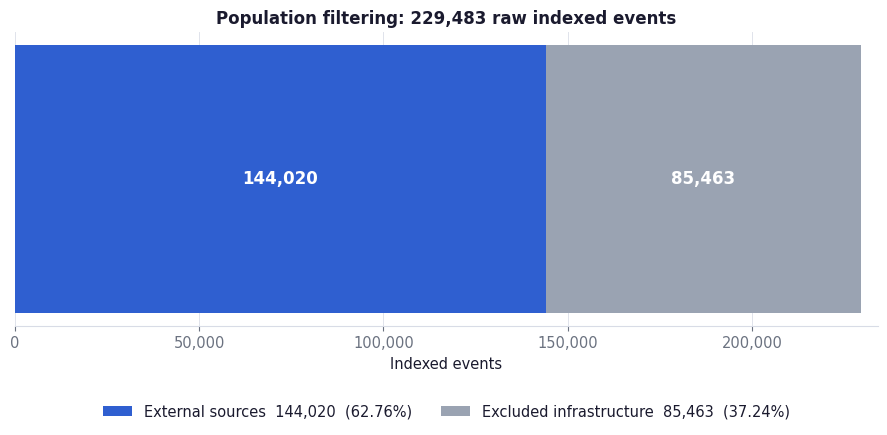
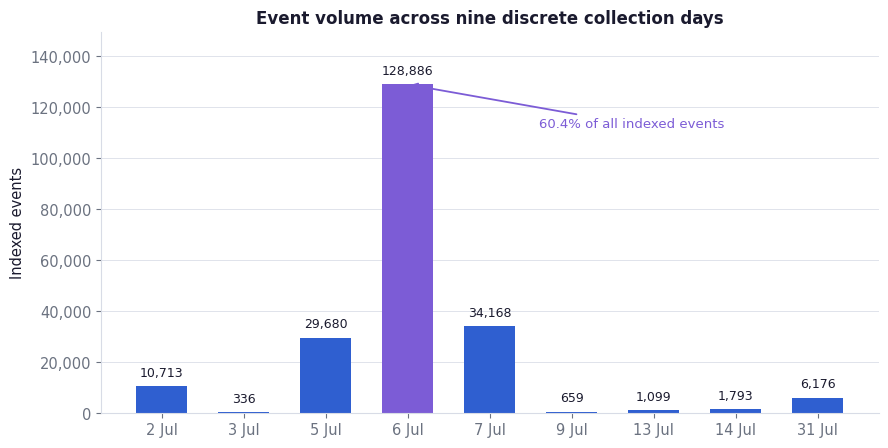
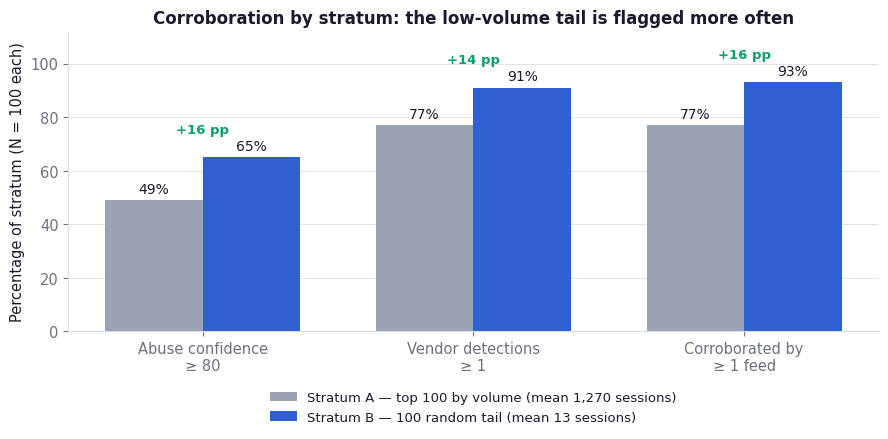
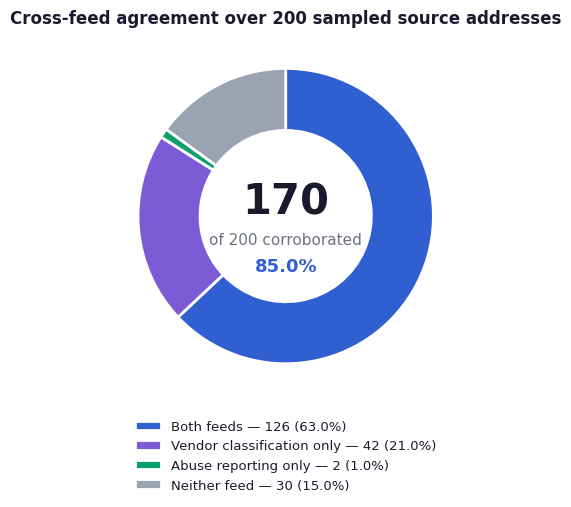
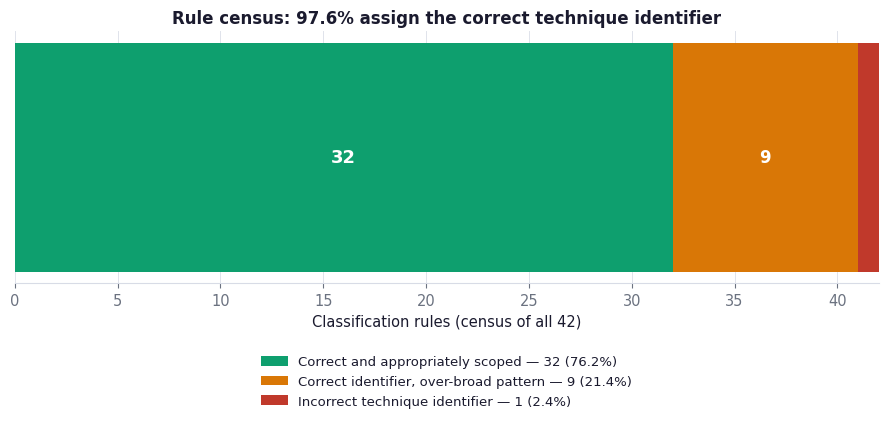
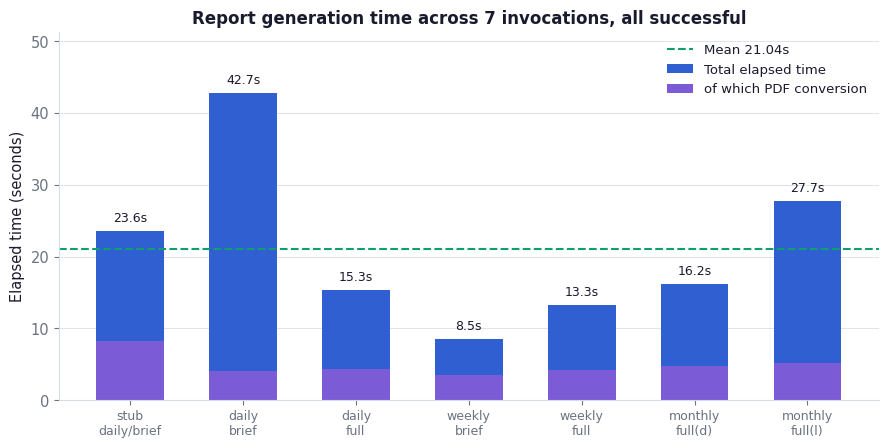

Here is the Python script that generated these plots, in order:
#!/usr/bin/env python3
"""
Generate Chapter 4 evaluation figures for the ARGUS final report.

Produces six print-ready PNG figures at 150 DPI on a white background,
sized for single-column insertion in a Word document.

All values are hard-coded from the frozen evaluation dataset (1 Aug 2026,
01:35 +08) so the figures are reproducible without a live Elasticsearch
connection or a running sensor instance.

Usage:
    python make_ch4_figures.py                  # writes to ./ch4_figures/
    python make_ch4_figures.py --out /some/dir  # custom output directory

Requires only matplotlib, already present in the analyzer virtual
environment. No network access and no Elasticsearch connection.
"""
# RUN ON: WSL2 operator workstation
# NETWORK: none required — no external calls, no ES query
# BLAST RADIUS: writes PNG files to the output directory only

from __future__ import annotations

import argparse
from pathlib import Path

import matplotlib
matplotlib.use("Agg")
import matplotlib.pyplot as plt
from matplotlib.ticker import FuncFormatter


# ------------------------------------------------------------------ style
DPI = 150
FIGSIZE_WIDE = (9.0, 4.6)
FIGSIZE_SQUARE = (7.2, 5.2)

INK = "#1A1A2E"
MUTED = "#6B7280"
GRID = "#D8DCE6"

PRIMARY = "#2F5FD0"
SECONDARY = "#7C5CD6"
ACCENT = "#0E9F6E"
WARN = "#D97706"
DANGER = "#C0392B"
NEUTRAL = "#9AA3B2"

plt.rcParams.update({
    "figure.facecolor": "white",
    "axes.facecolor": "white",
    "savefig.facecolor": "white",
    "font.family": "DejaVu Sans",
    "font.size": 10.5,
    "axes.labelcolor": INK,
    "axes.edgecolor": GRID,
    "axes.titlesize": 12,
    "axes.titleweight": "bold",
    "axes.titlecolor": INK,
    "text.color": INK,
    "xtick.color": MUTED,
    "ytick.color": MUTED,
    "axes.grid": True,
    "grid.color": GRID,
    "grid.linewidth": 0.7,
    "grid.alpha": 0.8,
    "axes.axisbelow": True,
})

_thousands = FuncFormatter(lambda v, _: f"{int(v):,}")


def _despine(ax, keep_left=True):
    ax.spines["top"].set_visible(False)
    ax.spines["right"].set_visible(False)
    if not keep_left:
        ax.spines["left"].set_visible(False)


def _save(fig, out_dir: Path, name: str):
    path = out_dir / name
    fig.tight_layout()
    fig.savefig(path, dpi=DPI, bbox_inches="tight")
    plt.close(fig)
    print(f"  wrote {path.name}")


# ------------------------------------------------------------------ fig 1
def fig_population_filtering(out_dir: Path):
    """Raw indexed events split into excluded infrastructure and external."""
    fig, ax = plt.subplots(figsize=FIGSIZE_WIDE)

    external, excluded = 144_020, 85_463

    ax.barh([0], [external], color=PRIMARY, height=0.5,
            label=f"External sources  {external:,}  (62.76%)")
    ax.barh([0], [excluded], left=[external], color=NEUTRAL, height=0.5,
            label=f"Excluded infrastructure  {excluded:,}  (37.24%)")

    ax.text(external / 2, 0, f"{external:,}", ha="center", va="center",
            color="white", fontweight="bold", fontsize=12)
    ax.text(external + excluded / 2, 0, f"{excluded:,}", ha="center",
            va="center", color="white", fontweight="bold", fontsize=12)

    ax.set_yticks([])
    ax.set_xlim(0, 229_483 * 1.02)
    ax.xaxis.set_major_formatter(_thousands)
    ax.set_xlabel("Indexed events")
    ax.set_title("Population filtering: 229,483 raw indexed events")
    ax.legend(loc="upper center", bbox_to_anchor=(0.5, -0.22),
              ncol=2, frameon=False)
    ax.grid(axis="y", visible=False)
    _despine(ax, keep_left=False)

    _save(fig, out_dir, "fig4-1_population_filtering.png")


# ------------------------------------------------------------------ fig 2
def fig_collection_days(out_dir: Path):
    """Indexed events per discrete collection day."""
    days = ["2 Jul", "3 Jul", "5 Jul", "6 Jul", "7 Jul",
            "9 Jul", "13 Jul", "14 Jul", "31 Jul"]
    counts = [10_713, 336, 29_680, 128_886, 34_168, 659, 1_099, 1_793, 6_176]

    fig, ax = plt.subplots(figsize=FIGSIZE_WIDE)
    colors = [PRIMARY if c < 100_000 else SECONDARY for c in counts]
    bars = ax.bar(days, counts, color=colors, width=0.62)

    for bar, c in zip(bars, counts):
        ax.text(bar.get_x() + bar.get_width() / 2, c + 2_600, f"{c:,}",
                ha="center", va="bottom", fontsize=9, color=INK)

    ax.set_ylabel("Indexed events")
    ax.set_ylim(0, max(counts) * 1.16)
    ax.yaxis.set_major_formatter(_thousands)
    ax.set_title("Event volume across nine discrete collection days")
    ax.grid(axis="x", visible=False)
    _despine(ax)

    ax.annotate("60.4% of all indexed events",
                xy=(3, 128_886), xytext=(4.6, 112_000),
                fontsize=9.5, color=SECONDARY,
                arrowprops=dict(arrowstyle="->", color=SECONDARY, lw=1.3))

    _save(fig, out_dir, "fig4-2_collection_days.png")


# ------------------------------------------------------------------ fig 3
def fig_stratum_comparison(out_dir: Path):
    """Stratum A vs Stratum B corroboration rates."""
    labels = ["Abuse confidence\n≥ 80", "Vendor detections\n≥ 1",
              "Corroborated by\n≥ 1 feed"]
    stratum_a = [49, 77, 77]
    stratum_b = [65, 91, 93]

    x = range(len(labels))
    w = 0.36

    fig, ax = plt.subplots(figsize=FIGSIZE_WIDE)
    b1 = ax.bar([i - w / 2 for i in x], stratum_a, w, color=NEUTRAL,
                label="Stratum A — top 100 by volume (mean 1,270 sessions)")
    b2 = ax.bar([i + w / 2 for i in x], stratum_b, w, color=PRIMARY,
                label="Stratum B — 100 random tail (mean 13 sessions)")

    for bars in (b1, b2):
        for bar in bars:
            h = bar.get_height()
            ax.text(bar.get_x() + bar.get_width() / 2, h + 1.6, f"{h}%",
                    ha="center", va="bottom", fontsize=10, color=INK)

    for i, (a, b) in enumerate(zip(stratum_a, stratum_b)):
        ax.text(i, max(a, b) + 9, f"+{b - a} pp", ha="center",
                fontsize=9.5, color=ACCENT, fontweight="bold")

    ax.set_xticks(list(x))
    ax.set_xticklabels(labels)
    ax.set_ylabel("Percentage of stratum (N = 100 each)")
    ax.set_ylim(0, 112)
    ax.set_title("Corroboration by stratum: the low-volume tail is flagged more often")
    ax.legend(loc="upper center", bbox_to_anchor=(0.5, -0.16),
              ncol=1, frameon=False, fontsize=9.5)
    ax.grid(axis="x", visible=False)
    _despine(ax)

    _save(fig, out_dir, "fig4-3_stratum_comparison.png")


# ------------------------------------------------------------------ fig 4
def fig_cross_feed(out_dir: Path):
    """Cross-feed agreement over the 200-address sample."""
    fig, ax = plt.subplots(figsize=FIGSIZE_SQUARE)

    segments = [
        ("Both feeds", 126, PRIMARY),
        ("Vendor classification only", 42, SECONDARY),
        ("Abuse reporting only", 2, ACCENT),
        ("Neither feed", 30, NEUTRAL),
    ]

    wedges, _ = ax.pie(
        [s[1] for s in segments],
        colors=[s[2] for s in segments],
        startangle=90, counterclock=False,
        wedgeprops=dict(width=0.42, edgecolor="white", linewidth=2),
    )

    ax.text(0, 0.10, "170", ha="center", va="center",
            fontsize=30, fontweight="bold", color=INK)
    ax.text(0, -0.16, "of 200 corroborated", ha="center", va="center",
            fontsize=11, color=MUTED)
    ax.text(0, -0.34, "85.0%", ha="center", va="center",
            fontsize=13, fontweight="bold", color=PRIMARY)

    ax.legend(wedges,
              [f"{lbl} — {cnt} ({100 * cnt / 200:.1f}%)"
               for lbl, cnt, _ in segments],
              loc="upper center", bbox_to_anchor=(0.5, -0.02),
              ncol=1, frameon=False, fontsize=9.5)
    ax.set_title("Cross-feed agreement over 200 sampled source addresses")

    _save(fig, out_dir, "fig4-4_cross_feed_agreement.png")


# ------------------------------------------------------------------ fig 5
def fig_rule_census(out_dir: Path):
    """Rule census outcome across the 42-rule classification set."""
    fig, ax = plt.subplots(figsize=FIGSIZE_WIDE)

    correct, broad, incorrect = 32, 9, 1

    ax.barh([0], [correct], color=ACCENT, height=0.5,
            label=f"Correct and appropriately scoped — {correct} (76.2%)")
    ax.barh([0], [broad], left=[correct], color=WARN, height=0.5,
            label=f"Correct identifier, over-broad pattern — {broad} (21.4%)")
    ax.barh([0], [incorrect], left=[correct + broad], color=DANGER, height=0.5,
            label=f"Incorrect technique identifier — {incorrect} (2.4%)")

    ax.text(correct / 2, 0, "32", ha="center", va="center",
            color="white", fontweight="bold", fontsize=13)
    ax.text(correct + broad / 2, 0, "9", ha="center", va="center",
            color="white", fontweight="bold", fontsize=12)

    ax.set_yticks([])
    ax.set_xlim(0, 42)
    ax.set_xlabel("Classification rules (census of all 42)")
    ax.set_title("Rule census: 97.6% assign the correct technique identifier")
    ax.legend(loc="upper center", bbox_to_anchor=(0.5, -0.24),
              ncol=1, frameon=False, fontsize=9.5)
    ax.grid(axis="y", visible=False)
    _despine(ax, keep_left=False)

    _save(fig, out_dir, "fig4-5_rule_census.png")


# ------------------------------------------------------------------ fig 6
def fig_pipeline_timing(out_dir: Path):
    """Report generation elapsed time across all recorded invocations."""
    labels = ["stub\ndaily/brief", "daily\nbrief", "daily\nfull",
              "weekly\nbrief", "weekly\nfull", "monthly\nfull(d)",
              "monthly\nfull(l)"]
    totals = [23.557, 42.731, 15.295, 8.490, 13.269, 16.249, 27.699]
    pdfs = [8.303, 4.027, 4.301, 3.510, 4.261, 4.781, 5.221]

    mean_total = sum(totals) / len(totals)

    fig, ax = plt.subplots(figsize=FIGSIZE_WIDE)
    x = range(len(labels))

    ax.bar(x, totals, 0.6, color=PRIMARY, label="Total elapsed time")
    ax.bar(x, pdfs, 0.6, color=SECONDARY, label="of which PDF conversion")

    for i, t in enumerate(totals):
        ax.text(i, t + 0.9, f"{t:.1f}s", ha="center", va="bottom",
                fontsize=9, color=INK)

    ax.axhline(mean_total, color=ACCENT, linestyle="--", linewidth=1.5,
               label=f"Mean {mean_total:.2f}s")

    ax.set_xticks(list(x))
    ax.set_xticklabels(labels, fontsize=9)
    ax.set_ylabel("Elapsed time (seconds)")
    ax.set_ylim(0, max(totals) * 1.20)
    ax.set_title("Report generation time across 7 invocations, all successful")
    ax.legend(loc="upper right", frameon=False, fontsize=9.5)
    ax.grid(axis="x", visible=False)
    _despine(ax)

    _save(fig, out_dir, "fig4-6_pipeline_timing.png")


# ------------------------------------------------------------------ main
def main() -> int:
    parser = argparse.ArgumentParser(
        description="Generate Chapter 4 evaluation figures for the ARGUS report"
    )
    parser.add_argument("--out", default="ch4_figures",
                        help="Output directory (default: ./ch4_figures)")
    args = parser.parse_args()

    out_dir = Path(args.out)
    out_dir.mkdir(parents=True, exist_ok=True)

    print(f"Writing Chapter 4 figures to {out_dir.resolve()}")
    fig_population_filtering(out_dir)
    fig_collection_days(out_dir)
    fig_stratum_comparison(out_dir)
    fig_cross_feed(out_dir)
    fig_rule_census(out_dir)
    fig_pipeline_timing(out_dir)
    print("\nDone. Six figures written at 150 DPI on white background.")
    return 0


if __name__ == "__main__":
    raise SystemExit(main())
